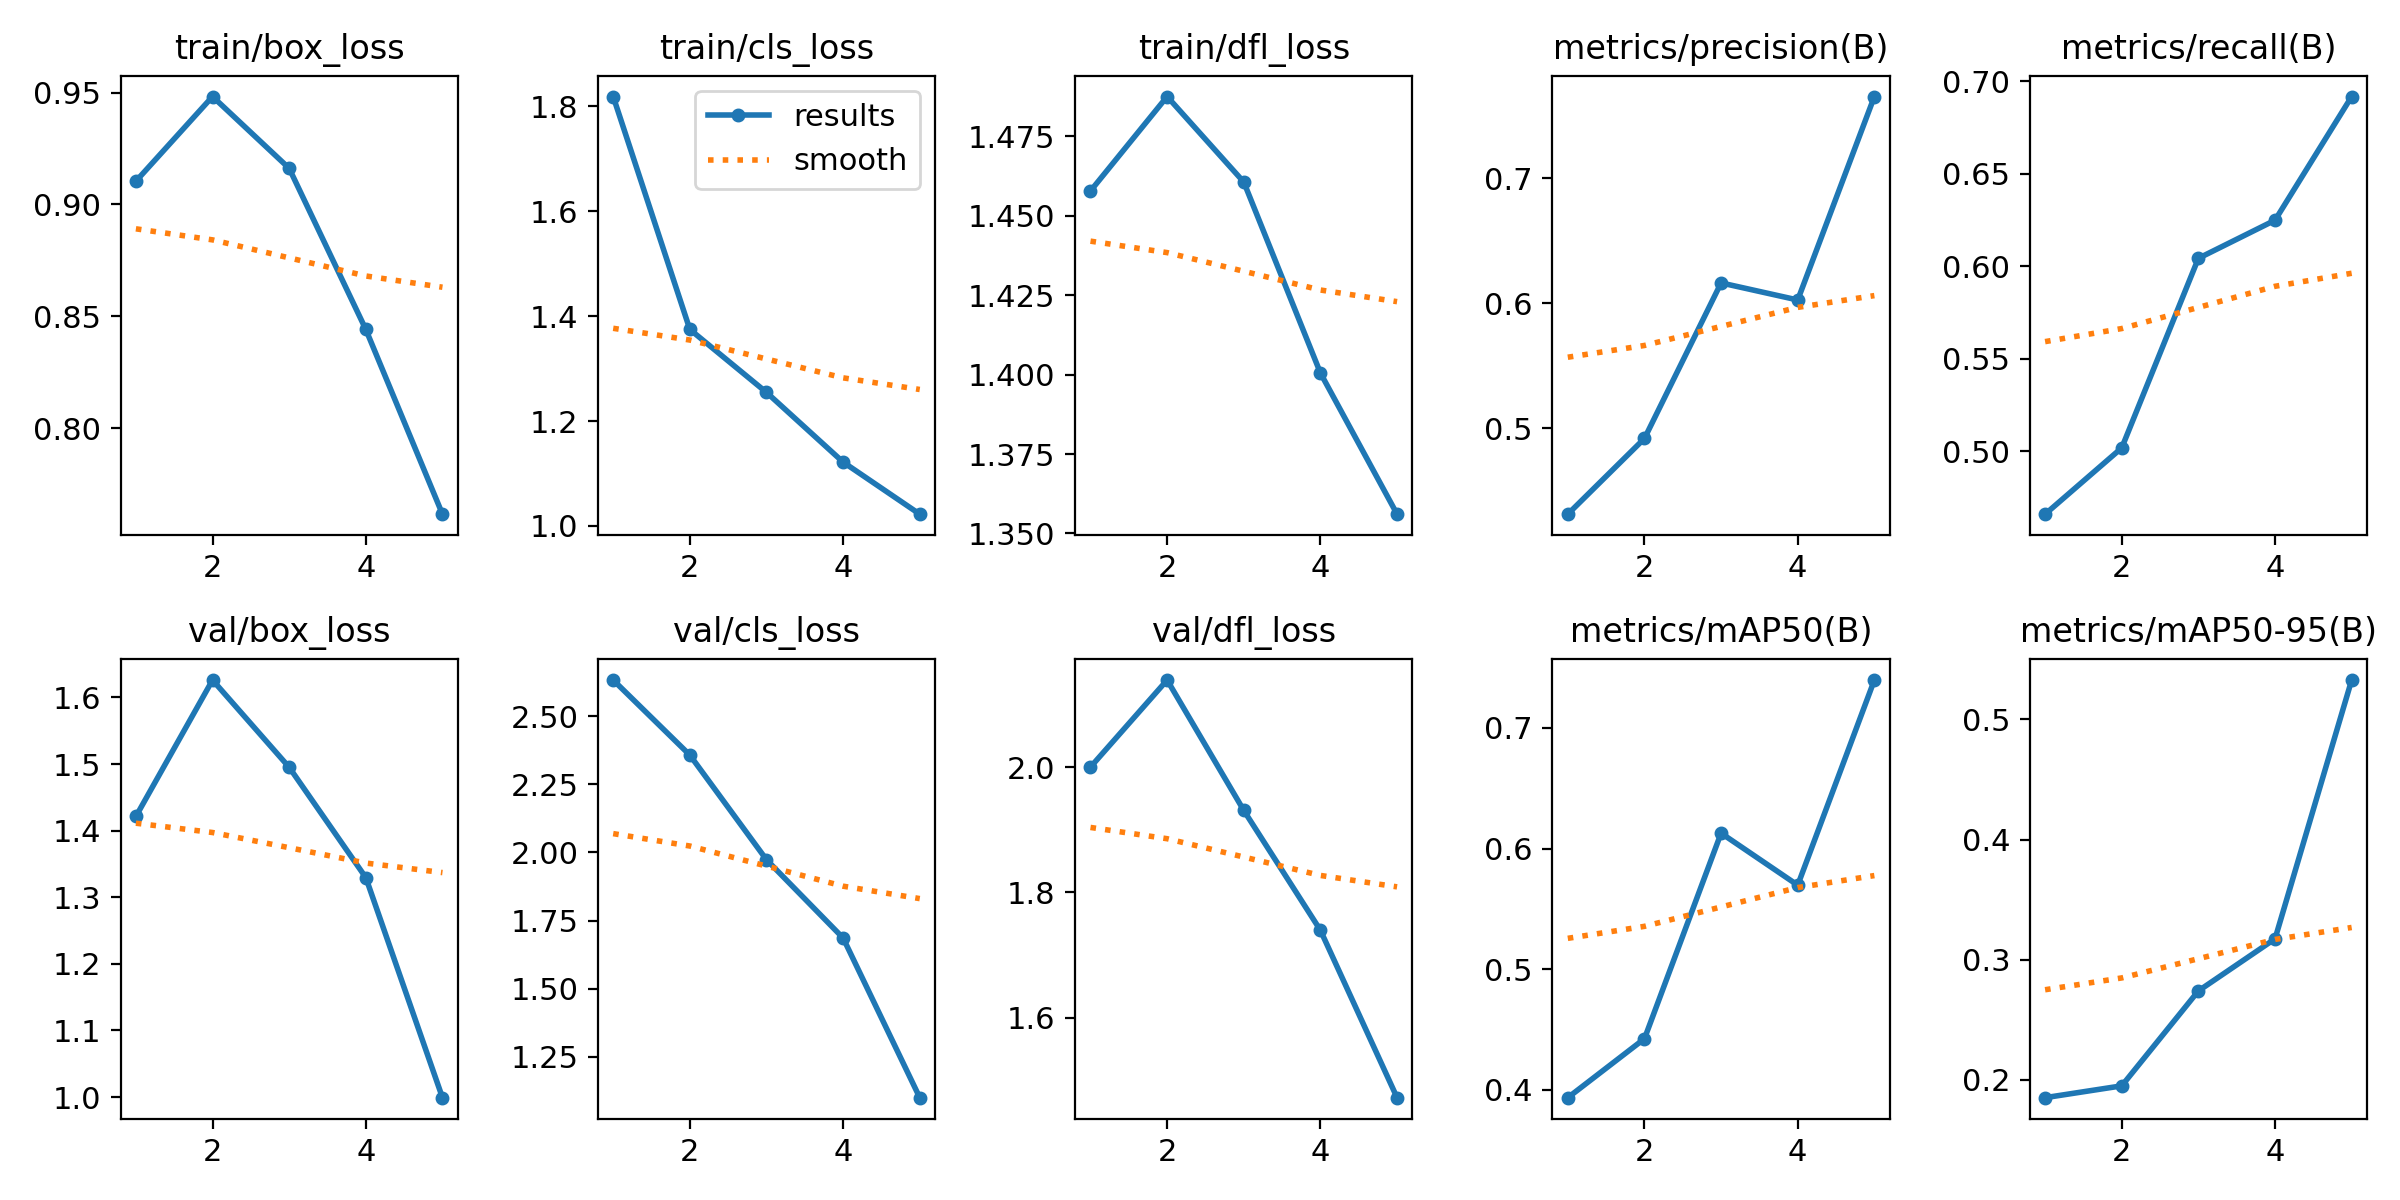

Data behind this chart, as committed beside it:
epoch, time, train/box_loss, train/cls_loss, train/dfl_loss, metrics/precision(B), metrics/recall(B), metrics/mAP50(B), metrics/mAP50-95(B), val/box_loss, val/cls_loss, val/dfl_loss, lr/pg0, lr/pg1, lr/pg2
1, 24.05, 0.9104, 1.819, 1.458, 0.4311, 0.4659, 0.3935, 0.1851, 1.421, 2.632, 2, 0.0006616, 0.0006616, 0.0006616
2, 46.31, 0.9483, 1.375, 1.488, 0.4916, 0.5018, 0.4423, 0.195, 1.626, 2.357, 2.139, 0.001065, 0.001065, 0.001065
3, 68.24, 0.9162, 1.255, 1.461, 0.6162, 0.6043, 0.6128, 0.274, 1.495, 1.973, 1.931, 0.001205, 0.001205, 0.001205
4, 89.95, 0.8441, 1.122, 1.401, 0.6026, 0.6249, 0.5696, 0.3174, 1.33, 1.686, 1.74, 0.000812, 0.000812, 0.000812
5, 111.5, 0.7615, 1.023, 1.356, 0.7654, 0.6918, 0.7397, 0.5328, 0.9991, 1.1, 1.473, 0.000416, 0.000416, 0.000416
